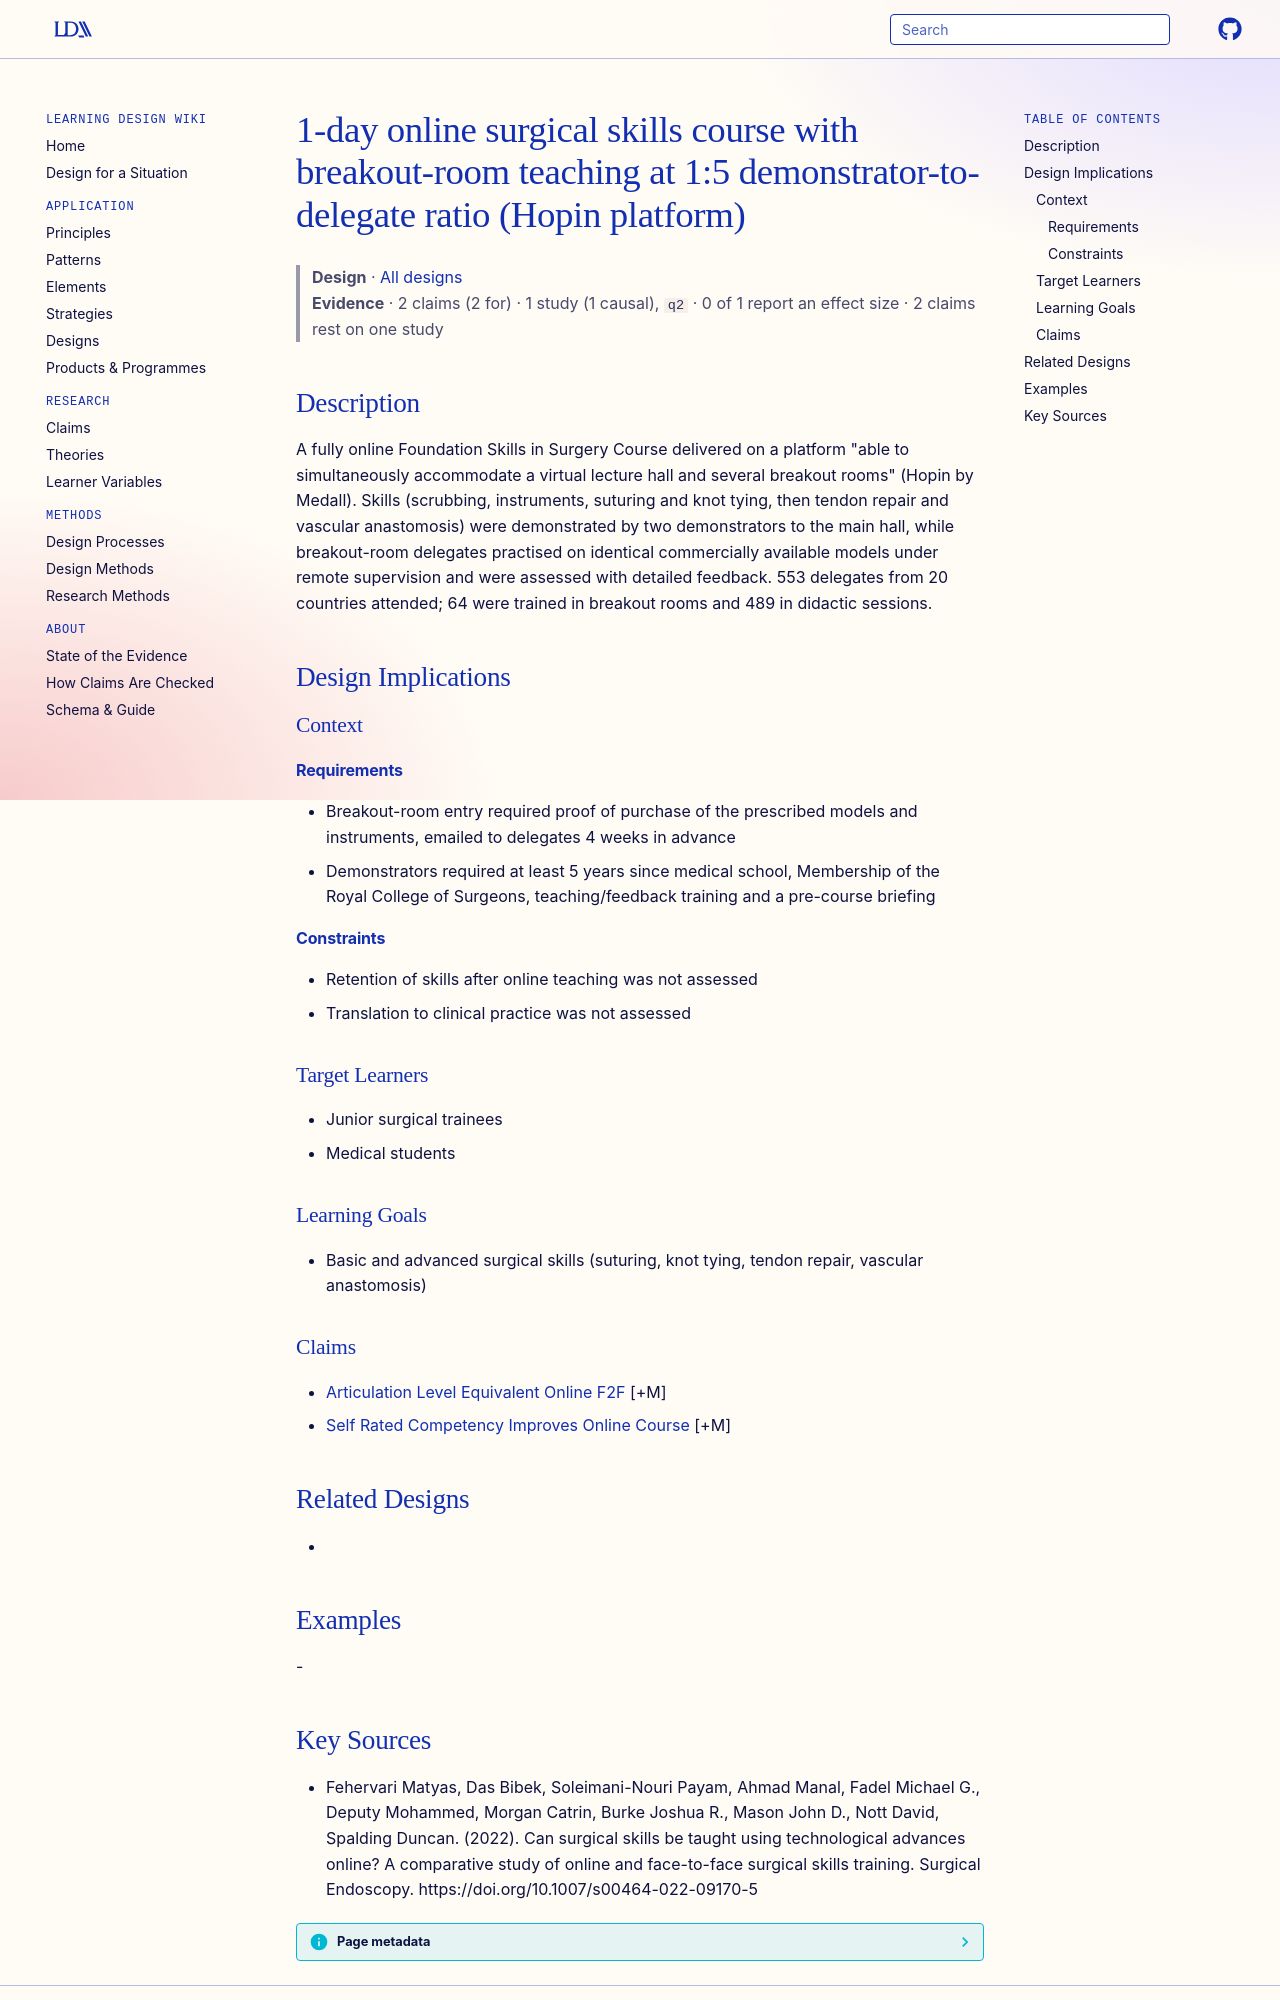

repository: Learning-Design-Alliance/learning-wiki · page: designs/online-surgical-skills-course-breakout-rooms/index.html · generator: mkdocs

---
type: design
id: online-surgical-skills-course-breakout-rooms
title: "1-day online surgical skills course with breakout-room teaching at 1:5 demonstrator-to-delegate ratio (Hopin platform)"
description: "A fully online Foundation Skills in Surgery Course delivered on a platform \"able to simultaneously accommodate a virtual lecture hall and several breakout rooms\" (Hopin by Medall)."
status: review
generated:
  by: "process:settle-candidates"
  at: 2026-11-07
sources:
  - id: fehervari-matyas-2022
    resource: "https://doi.org/10.1007/s00464-022-09170-5"
    title: "Fehervari Matyas, Das Bibek, Soleimani-Nouri Payam, Ahmad Manal, Fadel Michael G., Deputy Mohammed, Morgan Catrin, Burke Joshua R., Mason John D., Nott David, Spalding Duncan. (2022). Can surgical skills be taught using technological advances online? A comparative study of online and face-to-face surgical skills training. Surgical Endoscopy. https://doi.org/10.1007/s00464-022-09170-5"
    author: Fehervari Matyas, Das Bibek, Soleimani-Nouri Payam, Ahmad Manal, Fadel Michael G., Deputy Mohammed, Morgan Catrin, Burke Joshua R., Mason John D., Nott David, Spalding Duncan
---

# 1-day online surgical skills course with breakout-room teaching at 1:5 demonstrator-to-delegate ratio (Hopin platform)

> **Design** · [All designs](index.md)
> **Evidence** · 2 claims (2 for) · 1 study (1 causal), `q2` · 0 of 1 report an effect size · 2 claims rest on one study

## Description
A fully online Foundation Skills in Surgery Course delivered on a platform "able to simultaneously accommodate a virtual lecture hall and several breakout rooms" (Hopin by Medall). Skills (scrubbing, instruments, suturing and knot tying, then tendon repair and vascular anastomosis) were demonstrated by two demonstrators to the main hall, while breakout-room delegates practised on identical commercially available models under remote supervision and were assessed with detailed feedback. 553 delegates from 20 countries attended; 64 were trained in breakout rooms and 489 in didactic sessions.

## Design Implications

### Context
#### Requirements
- Breakout-room entry required proof of purchase of the prescribed models and instruments, emailed to delegates 4 weeks in advance
- Demonstrators required at least 5 years since medical school, Membership of the Royal College of Surgeons, teaching/feedback training and a pre-course briefing
#### Constraints
- Retention of skills after online teaching was not assessed
- Translation to clinical practice was not assessed

### Target Learners
- Junior surgical trainees
- Medical students

### Learning Goals
- Basic and advanced surgical skills (suturing, knot tying, tendon repair, vascular anastomosis)

### Claims
- [Articulation Level Equivalent Online F2F](../claims/articulation-level-equivalent-online-f2f.md) [+M]
- [Self Rated Competency Improves Online Course](../claims/self-rated-competency-improves-online-course.md) [+M]

## Related Designs
- 

## Examples
-
